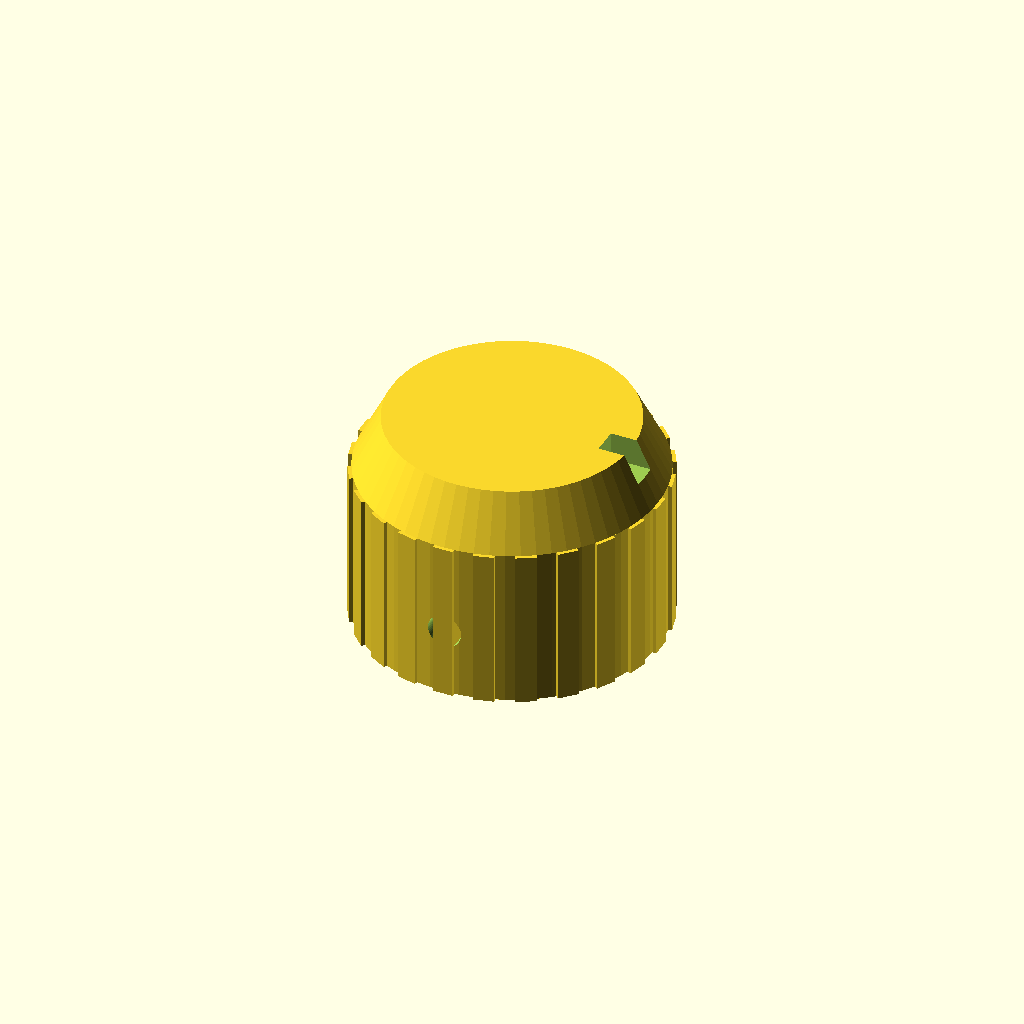
Cell 1: rendered with the file's own defaults.
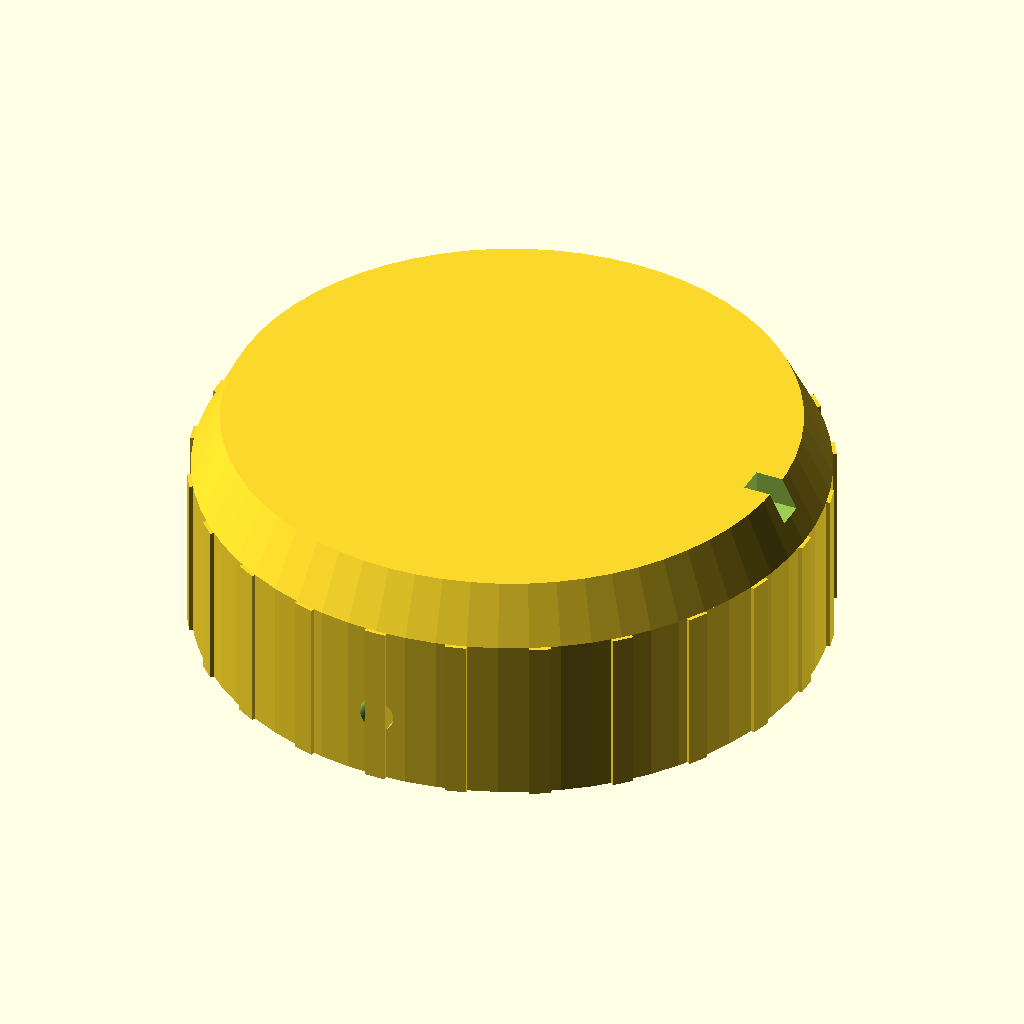
Cell 2: the same model with knob_d = 44.
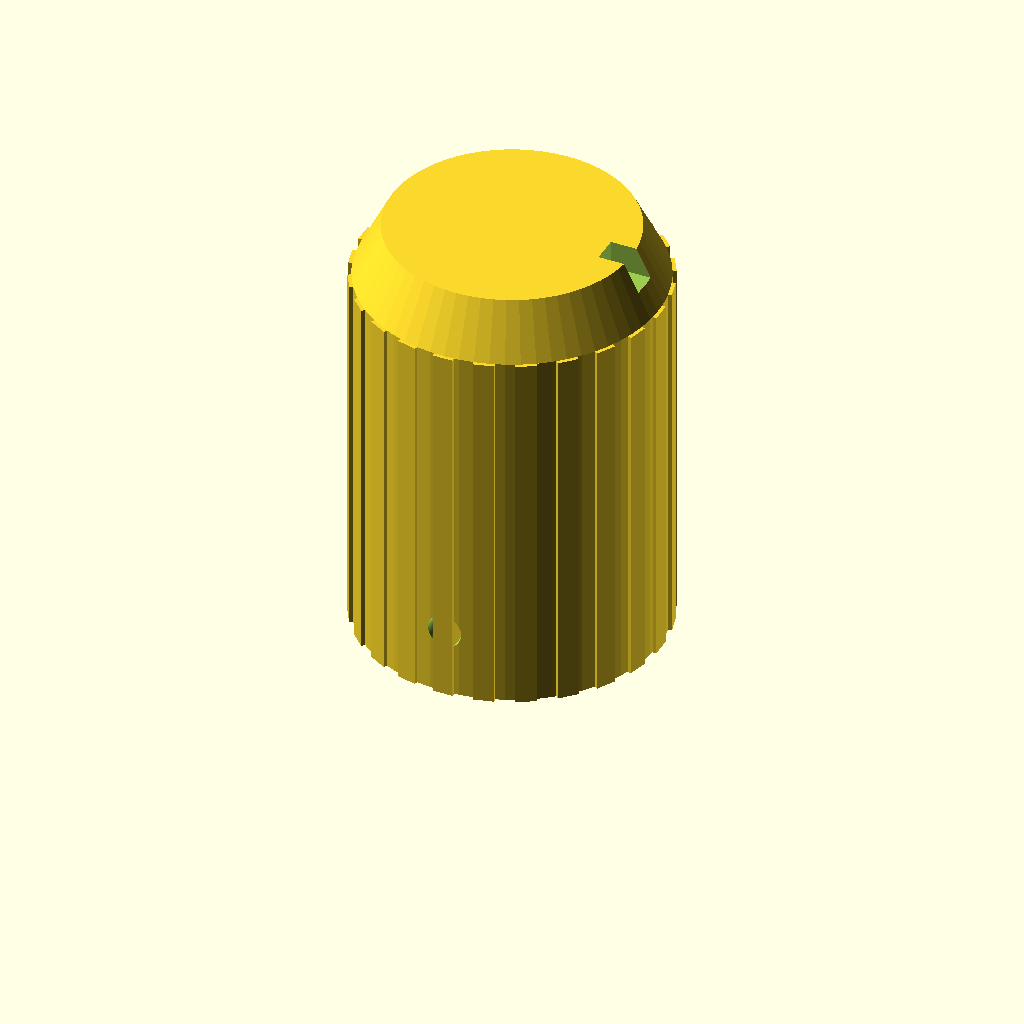
Cell 3: the same model with knob_h = 32.
One fixed orthographic camera (rotation 55°, 0°, 25°; colour scheme Cornfield) for every cell.
OpenSCAD source file models/knob.scad:
// Knob for the 10k dial switch (6mm knurled shaft, e.g. WH138)
// Press-fit on the knurling + M3 set screw. Pointer notch shows the setting.
// Pairs with the knob recess in fan_housing.scad (recess d=20).
// Units: mm

shaft_d = 6.1;      // press fit on a 6mm knurled shaft
knob_d = 22;
knob_h = 16;

$fn = 64;

module knob() {
    difference() {
        // body with a slight taper feel (two stacked cylinders)
        union() {
            cylinder(d=knob_d, h=knob_h - 4);
            translate([0, 0, knob_h - 4]) cylinder(d1=knob_d, d2=knob_d - 4, h=4);
        }
        // shaft bore (blind, from the bottom)
        translate([0, 0, -0.1]) cylinder(d=shaft_d, h=knob_h - 3);
        // M3 set screw (radial)
        translate([0, 0, 5]) rotate([90, 0, 0])
            cylinder(d=2.5, h=knob_d/2 + 1);
        // pointer notch on the top rim
        translate([knob_d/2 - 4, -1, knob_h - 2.1]) cube([4, 2, 2.2]);
    }
    // grip ribs
    for (a = [0 : 15 : 345])
        rotate([0, 0, a])
            translate([knob_d/2 - 0.5, 0, (knob_h - 4)/2])
                cube([1.5, 1.5, knob_h - 4], center=true);
}

knob();
Parameter table extracted from the source (name, type, default, range or options):
shaft_d: number, default 6.1
knob_d: number, default 22
knob_h: number, default 16
